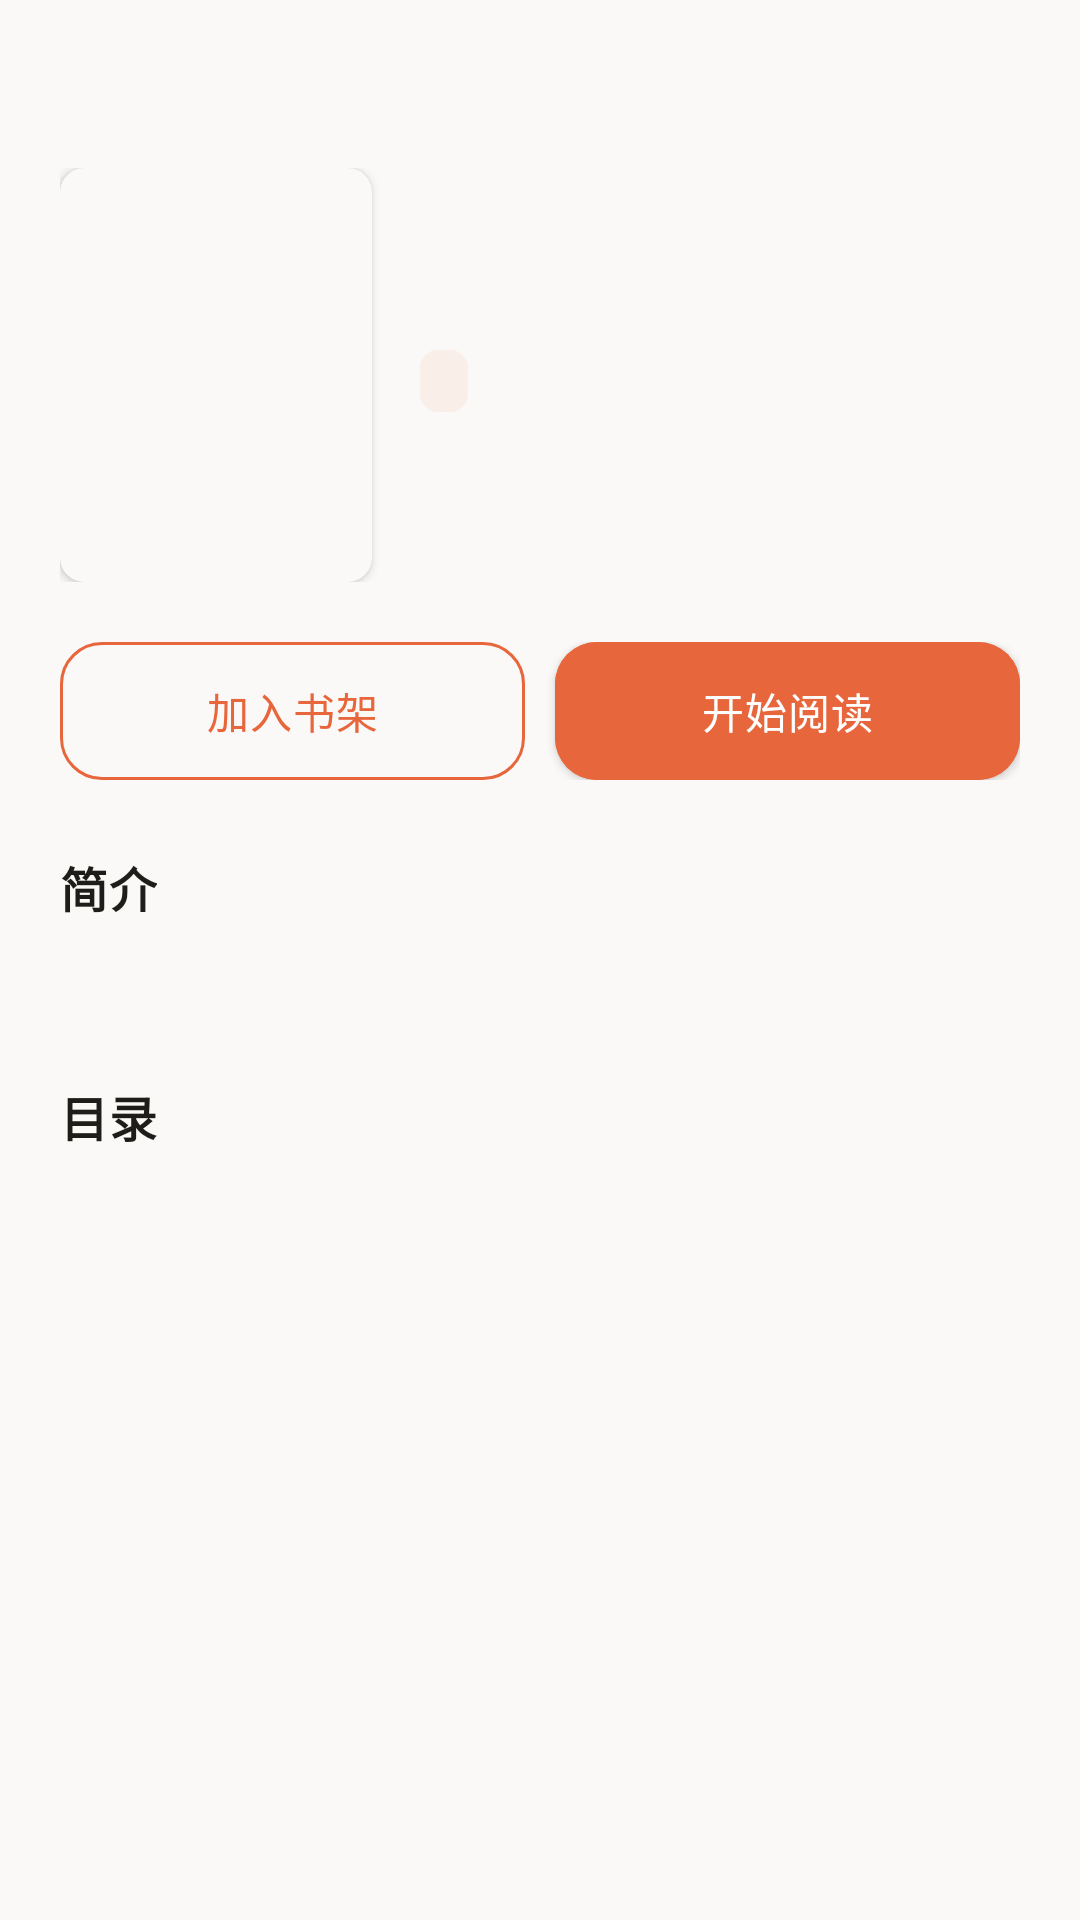

Reconstruct the res/layout file that produces this screen, plus the resources it refers to.
<!-- AndroidManifest.xml: application theme Theme.Yuedu -->
<!-- res/layout/activity_book_detail.xml -->
<?xml version="1.0" encoding="utf-8"?>
<LinearLayout xmlns:android="http://schemas.android.com/apk/res/android"
    xmlns:app="http://schemas.android.com/apk/res-auto"
    xmlns:tools="http://schemas.android.com/tools"
    android:layout_width="match_parent"
    android:layout_height="match_parent"
    android:background="@color/app_bg"
    android:orientation="vertical"
    tools:context=".ui.detail.BookDetailActivity">

    <com.google.android.material.appbar.MaterialToolbar
        android:id="@+id/toolbar"
        android:layout_width="match_parent"
        android:layout_height="?attr/actionBarSize"
        android:background="@color/app_bg"
        app:navigationIcon="@drawable/ic_arrow_back"
        app:navigationIconTint="@color/text_primary"
        app:titleTextColor="@color/text_primary" />

    <androidx.core.widget.NestedScrollView
        android:layout_width="match_parent"
        android:layout_height="0dp"
        android:layout_weight="1"
        android:clipToPadding="false">

        <LinearLayout
            android:layout_width="match_parent"
            android:layout_height="wrap_content"
            android:orientation="vertical"
            android:paddingStart="20dp"
            android:paddingEnd="20dp"
            android:paddingBottom="28dp">

            
            <LinearLayout
                android:layout_width="match_parent"
                android:layout_height="wrap_content"
                android:orientation="horizontal">

                <androidx.cardview.widget.CardView
                    android:layout_width="104dp"
                    android:layout_height="138dp"
                    app:cardBackgroundColor="@color/app_bg"
                    app:cardCornerRadius="8dp"
                    app:cardElevation="2dp">

                    <ImageView
                        android:id="@+id/img_cover"
                        android:layout_width="match_parent"
                        android:layout_height="match_parent"
                        android:background="@drawable/book_placeholder"
                        android:contentDescription="封面"
                        android:scaleType="centerCrop" />
                </androidx.cardview.widget.CardView>

                <LinearLayout
                    android:layout_width="0dp"
                    android:layout_height="138dp"
                    android:layout_marginStart="16dp"
                    android:layout_weight="1"
                    android:orientation="vertical">

                    <TextView
                        android:id="@+id/text_title"
                        android:layout_width="match_parent"
                        android:layout_height="wrap_content"
                        android:ellipsize="end"
                        android:maxLines="2"
                        android:textColor="@color/text_primary"
                        android:textSize="20sp"
                        android:textStyle="bold"
                        tools:text="小说标题" />

                    <TextView
                        android:id="@+id/text_author"
                        android:layout_width="match_parent"
                        android:layout_height="wrap_content"
                        android:layout_marginTop="8dp"
                        android:ellipsize="end"
                        android:maxLines="1"
                        android:textColor="@color/text_secondary"
                        android:textSize="13sp"
                        tools:text="作者：某某" />

                    <TextView
                        android:id="@+id/text_category"
                        android:layout_width="wrap_content"
                        android:layout_height="wrap_content"
                        android:layout_marginTop="8dp"
                        android:background="@drawable/bg_tag"
                        android:paddingStart="8dp"
                        android:paddingTop="3dp"
                        android:paddingEnd="8dp"
                        android:paddingBottom="3dp"
                        android:textColor="@color/orange_700"
                        android:textSize="11sp"
                        tools:text="玄幻小说 · 笔趣阁" />

                    <TextView
                        android:id="@+id/text_last_chapter"
                        android:layout_width="match_parent"
                        android:layout_height="wrap_content"
                        android:layout_marginTop="8dp"
                        android:ellipsize="end"
                        android:maxLines="2"
                        android:textColor="@color/text_secondary"
                        android:textSize="12sp"
                        tools:text="最新章节：第xxx章" />
                </LinearLayout>
            </LinearLayout>

            
            <LinearLayout
                android:layout_width="match_parent"
                android:layout_height="wrap_content"
                android:layout_marginTop="20dp"
                android:orientation="horizontal">

                <com.google.android.material.button.MaterialButton
                    android:id="@+id/btn_bookshelf"
                    style="@style/Widget_Yuedu_ButtonOutlined"
                    android:layout_width="0dp"
                    android:layout_height="46dp"
                    android:layout_marginEnd="10dp"
                    android:layout_weight="1"
                    android:text="@string/add_to_bookshelf"
                    android:textColor="@color/orange_500"
                    app:strokeColor="@color/orange_500"
                    app:strokeWidth="1dp" />

                <com.google.android.material.button.MaterialButton
                    android:id="@+id/btn_read"
                    style="@style/Widget_Yuedu_Button"
                    android:layout_width="0dp"
                    android:layout_height="46dp"
                    android:layout_weight="1"
                    android:backgroundTint="@color/orange_500"
                    android:text="@string/start_reading"
                    android:textColor="@color/white" />
            </LinearLayout>

            
            <TextView
                android:layout_width="wrap_content"
                android:layout_height="wrap_content"
                android:layout_marginTop="24dp"
                android:text="简介"
                android:textAppearance="@style/TextAppearance_Yuedu_Section" />

            <TextView
                android:id="@+id/text_description"
                android:layout_width="match_parent"
                android:layout_height="wrap_content"
                android:layout_marginTop="10dp"
                android:lineSpacingMultiplier="1.6"
                android:textColor="@color/text_primary"
                android:textSize="14sp"
                tools:text="小说简介..." />

            
            <LinearLayout
                android:layout_width="match_parent"
                android:layout_height="wrap_content"
                android:layout_marginTop="24dp"
                android:gravity="center_vertical"
                android:orientation="horizontal">

                <TextView
                    android:layout_width="0dp"
                    android:layout_height="wrap_content"
                    android:layout_weight="1"
                    android:text="@string/chapter_list"
                    android:textAppearance="@style/TextAppearance_Yuedu_Section" />

                <TextView
                    android:id="@+id/text_chapter_count"
                    android:layout_width="wrap_content"
                    android:layout_height="wrap_content"
                    android:textColor="@color/text_secondary"
                    android:textSize="12sp"
                    tools:text="共 626 章" />
            </LinearLayout>

            
            <androidx.recyclerview.widget.RecyclerView
                android:id="@+id/recycler_chapters"
                android:layout_width="match_parent"
                android:layout_height="wrap_content"
                android:layout_marginTop="8dp"
                android:nestedScrollingEnabled="false"
                app:layoutManager="androidx.recyclerview.widget.LinearLayoutManager"
                tools:listitem="@layout/item_chapter" />

        </LinearLayout>
    </androidx.core.widget.NestedScrollView>

    <ProgressBar
        android:id="@+id/progress_loading"
        android:layout_width="36dp"
        android:layout_height="36dp"
        android:layout_gravity="center"
        android:visibility="gone" />

</LinearLayout>
<!-- res/layout/item_chapter.xml (included above) -->
<?xml version="1.0" encoding="utf-8"?>
<LinearLayout xmlns:android="http://schemas.android.com/apk/res/android"
    xmlns:tools="http://schemas.android.com/tools"
    android:layout_width="match_parent"
    android:layout_height="wrap_content"
    android:background="?attr/selectableItemBackground"
    android:gravity="center_vertical"
    android:minHeight="48dp"
    android:orientation="horizontal"
    android:paddingStart="4dp"
    android:paddingTop="13dp"
    android:paddingEnd="4dp"
    android:paddingBottom="13dp">

    <TextView
        android:id="@+id/text_chapter_title"
        android:layout_width="0dp"
        android:layout_height="wrap_content"
        android:layout_weight="1"
        android:ellipsize="end"
        android:maxLines="1"
        android:textColor="@color/text_primary"
        android:textSize="14sp"
        tools:text="第1章 巡检司" />

    <TextView
        android:id="@+id/text_latest_badge"
        android:layout_width="wrap_content"
        android:layout_height="wrap_content"
        android:layout_marginStart="8dp"
        android:background="@drawable/bg_tag"
        android:paddingStart="7dp"
        android:paddingTop="2dp"
        android:paddingEnd="7dp"
        android:paddingBottom="2dp"
        android:text="最新"
        android:textColor="@color/orange_700"
        android:textSize="10sp"
        android:visibility="gone"
        tools:visibility="visible" />

</LinearLayout>
<!-- resources referenced by this layout -->
<resources>
  <color name="app_bg">#FAF9F7</color>
  <color name="orange_500">#E8663C</color>
  <color name="orange_700">#C74E28</color>
  <color name="text_primary">#1F1D1A</color>
  <color name="text_secondary">#8B857C</color>
  <color name="white">#FFFFFFFF</color>
  <!-- drawable bg_tag (drawable) -->
  <?xml version="1.0" encoding="utf-8"?>
  <shape xmlns:android="http://schemas.android.com/apk/res/android"
      android:shape="rectangle">
      <solid android:color="#14E8663C" />
      <corners android:radius="6dp" />
  </shape>
  <string name="add_to_bookshelf">加入书架</string>
  <string name="chapter_list">目录</string>
  <string name="start_reading">开始阅读</string>
  <style name="TextAppearance_Yuedu_Section" parent="TextAppearance.MaterialComponents.Subtitle1">
          <item name="android:textColor">@color/text_primary</item>
          <item name="android:textSize">16sp</item>
          <item name="android:textStyle">bold</item>
      </style>
  <style name="Widget_Yuedu_Button" parent="Widget.MaterialComponents.Button">
          <item name="cornerRadius">14dp</item>
          <item name="android:letterSpacing">0.03</item>
          <item name="android:textSize">14sp</item>
          <item name="android:insetTop">0dp</item>
          <item name="android:insetBottom">0dp</item>
          <item name="android:minHeight">46dp</item>
      </style>
  <style name="Widget_Yuedu_ButtonOutlined" parent="Widget.MaterialComponents.Button.OutlinedButton">
          <item name="cornerRadius">14dp</item>
          <item name="android:letterSpacing">0.03</item>
          <item name="android:textSize">14sp</item>
          <item name="android:insetTop">0dp</item>
          <item name="android:insetBottom">0dp</item>
          <item name="android:minHeight">46dp</item>
      </style>
  <style name="Theme.Yuedu" parent="Theme.MaterialComponents.Light.NoActionBar">
          <item name="colorPrimary">@color/orange_500</item>
          <item name="colorPrimaryVariant">@color/orange_700</item>
          <item name="colorOnPrimary">@color/white</item>
          <item name="colorSecondary">@color/orange_300</item>
          <item name="colorSecondaryVariant">@color/orange_700</item>
          <item name="colorOnSecondary">@color/black</item>
  
          <item name="android:colorBackground">@color/app_bg</item>
          <item name="android:windowBackground">@color/app_bg</item>
          <item name="android:textColorPrimary">@color/text_primary</item>
          <item name="android:textColorSecondary">@color/text_secondary</item>
  
          <item name="android:statusBarColor">@color/app_bg</item>
          <item name="android:navigationBarColor">@color/app_surface</item>
          <item name="android:windowLightStatusBar">true</item>
          <item name="android:windowLightNavigationBar" tools:targetApi="27">true</item>
  
          <item name="materialButtonStyle">@style/Widget_Yuedu_Button</item>
      </style>
  <color name="orange_300">#F08A64</color>
  <color name="black">#FF000000</color>
  <color name="app_surface">#FFFFFF</color>
</resources>
